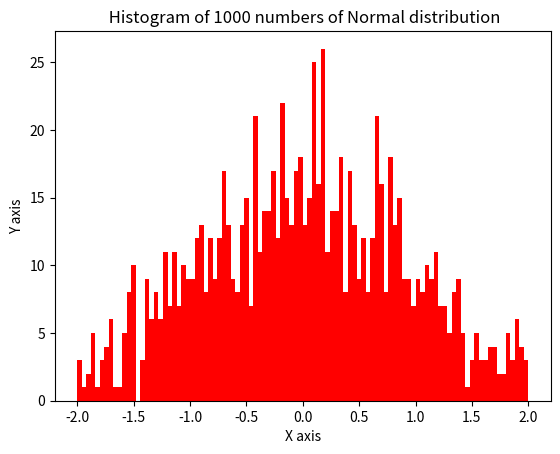

Write the Python code that produced this figure.
import matplotlib.pyplot as plt
import numpy as np

mean, width = 0, 1.0
num = np.random.normal(mean , width, 1000)
plt.hist(num , bins =100 , facecolor = 'r', range=(-2.0,2.0))
plt.xlabel("X axis")
plt.ylabel("Y axis")

plt.title(" Histogram of 1000 numbers of Normal distribution")
plt.show()
